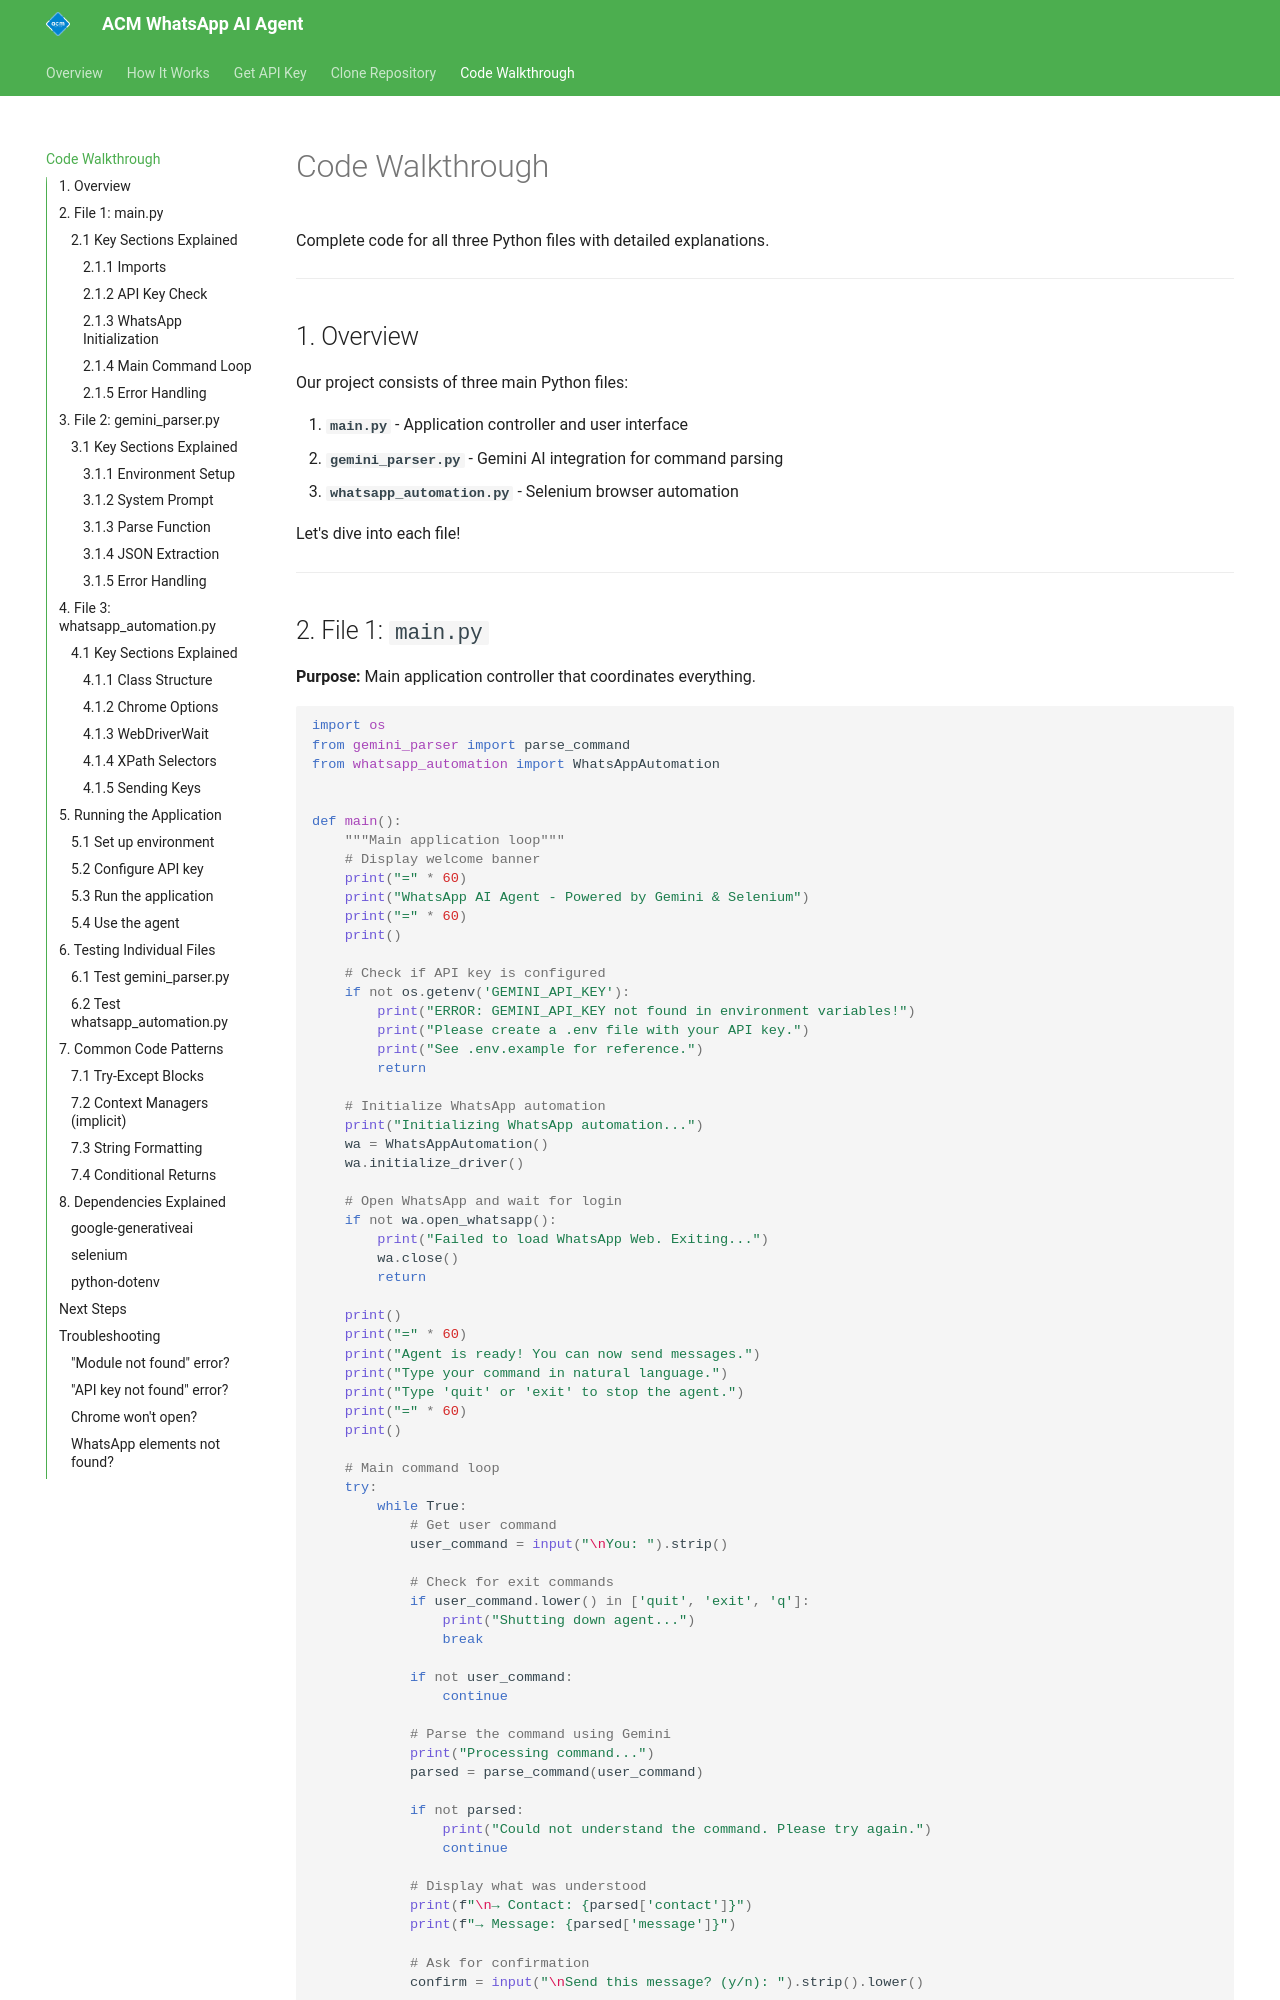

repository: RiyanBhargava/acm-whatsapp-ai-agent-documentation · page: code-snippets/index.html · generator: mkdocs

# Code Walkthrough

Complete code for all three Python files with detailed explanations.

---

## 1. Overview

Our project consists of three main Python files:

1. **`main.py`** - Application controller and user interface
2. **`gemini_parser.py`** - Gemini AI integration for command parsing
3. **`whatsapp_automation.py`** - Selenium browser automation

Let's dive into each file!

---
